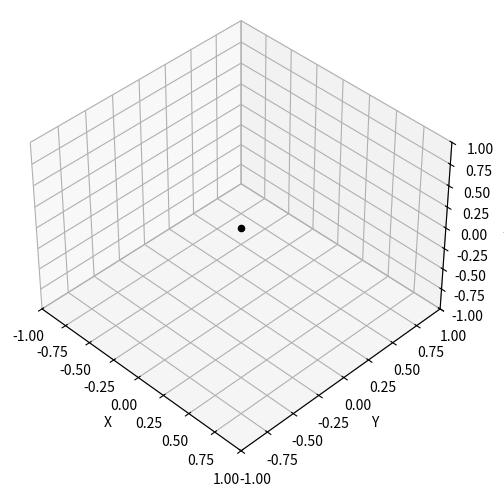

Write Python code to recreate this figure. (Note: this script raises an exception after producing the figure.)
#!/usr/bin/env python
# -*- coding: utf-8 -*-
# Author:Shun Arahata
# This module visualize motion of a spin satellite using
# Matplotlib 3d plot refering to
# https://stackoverflow.com/questions/39666721/python-animating-a-vector-using-mplot3d-and-animation
import csv
import matplotlib.pyplot as plt
from mpl_toolkits.mplot3d import Axes3D
from matplotlib import animation
import numpy as np


def quat2dcm(q0, q1, q2, q3):
    # Quaternion to DCM
    x = np.array([q0 ** 2 + q1 ** 2 - q2 ** 2 - q3 ** 2,
                  2 * (q1 * q2 - q0 * q3),
                  2 * (q1 * q3 + q0 * q2)])
    y = np.array([2 * (q1 * q2 + q0 * q3),
                  q0 ** 2 - q1 ** 2 + q2 ** 2 - q3 ** 2,
                  2 * (q2 * q3 - q0 * q1)])
    z = np.array([2 * (q1 * q3 - q0 * q2),
                  2 * (q2 * q3 + q0 * q1),
                  q0 ** 2 - q1 ** 2 - q2 ** 2 + q3 ** 2])
    return x, y, z


class Kinematic():
    def __init__(self):
        self.fig = plt.figure()
        self.ax = self.fig.add_subplot(111, projection='3d')
        self.fig.tight_layout()
        self.ax.view_init(40, -45)
        self.ax.set_xlim3d(-1, 1)
        self.ax.set_ylim3d(-1, 1)
        self.ax.set_zlim3d(-1, 1)
        self.ax.set_xlabel('X')
        self.ax.set_ylabel('Y')
        self.ax.set_zlabel('Z')
        self.ax.scatter(0, 0, 0, color='k')  # black origin dot
        self.file = open('quaternion.csv', 'r')
        self.csv = csv.reader(self.file)

    def setup_plot(self):
        line = next(self.csv)
        q0, q1, q2, q3 = float(line[0]), float(line[1]), float(line[2]), float(line[3])
        x, y, z = quat2dcm(q0, q1, q2, q3)
        self.x_vec = self.ax.quiver(0, 0, 0, x[0], x[1], x[2], length=1, normalize=True, color='r')
        self.y_vec = self.ax.quiver(0, 0, 0, y[0], y[1], y[2], length=1, normalize=True, color='g')
        self.z_vec = self.ax.quiver(0, 0, 0, z[0], z[1], z[2], length=1, normalize=True, color='b')
        return self.x_vec, self.y_vec, self.z_vec

    def update(self, i):
        line = next(self.csv)
        q0, q1, q2, q3 = float(line[0]), float(line[1]), float(line[2]), float(line[3])
        x, y, z = quat2dcm(q0, q1, q2, q3)
        self.x_vec.remove()
        self.y_vec.remove()
        self.z_vec.remove()
        self.x_vec = self.ax.quiver(0, 0, 0, x[0], x[1], x[2], length=1, normalize=True, color='r')
        self.y_vec = self.ax.quiver(0, 0, 0, y[0], y[1], y[2], length=1, normalize=True, color='g')
        self.z_vec = self.ax.quiver(0, 0, 0, z[0], z[1], z[2], length=1, normalize=True, color='b')
        return self.x_vec, self.y_vec, self.z_vec

    def make_animation(self):
        self.ani = animation.FuncAnimation(self.fig, self.update, init_func=self.setup_plot, blit=True, frames=100)


if __name__ == '__main__':
    foo = Kinematic()
    foo.make_animation()
    foo.ani.save("Sample.gif", writer='imagemagick')
